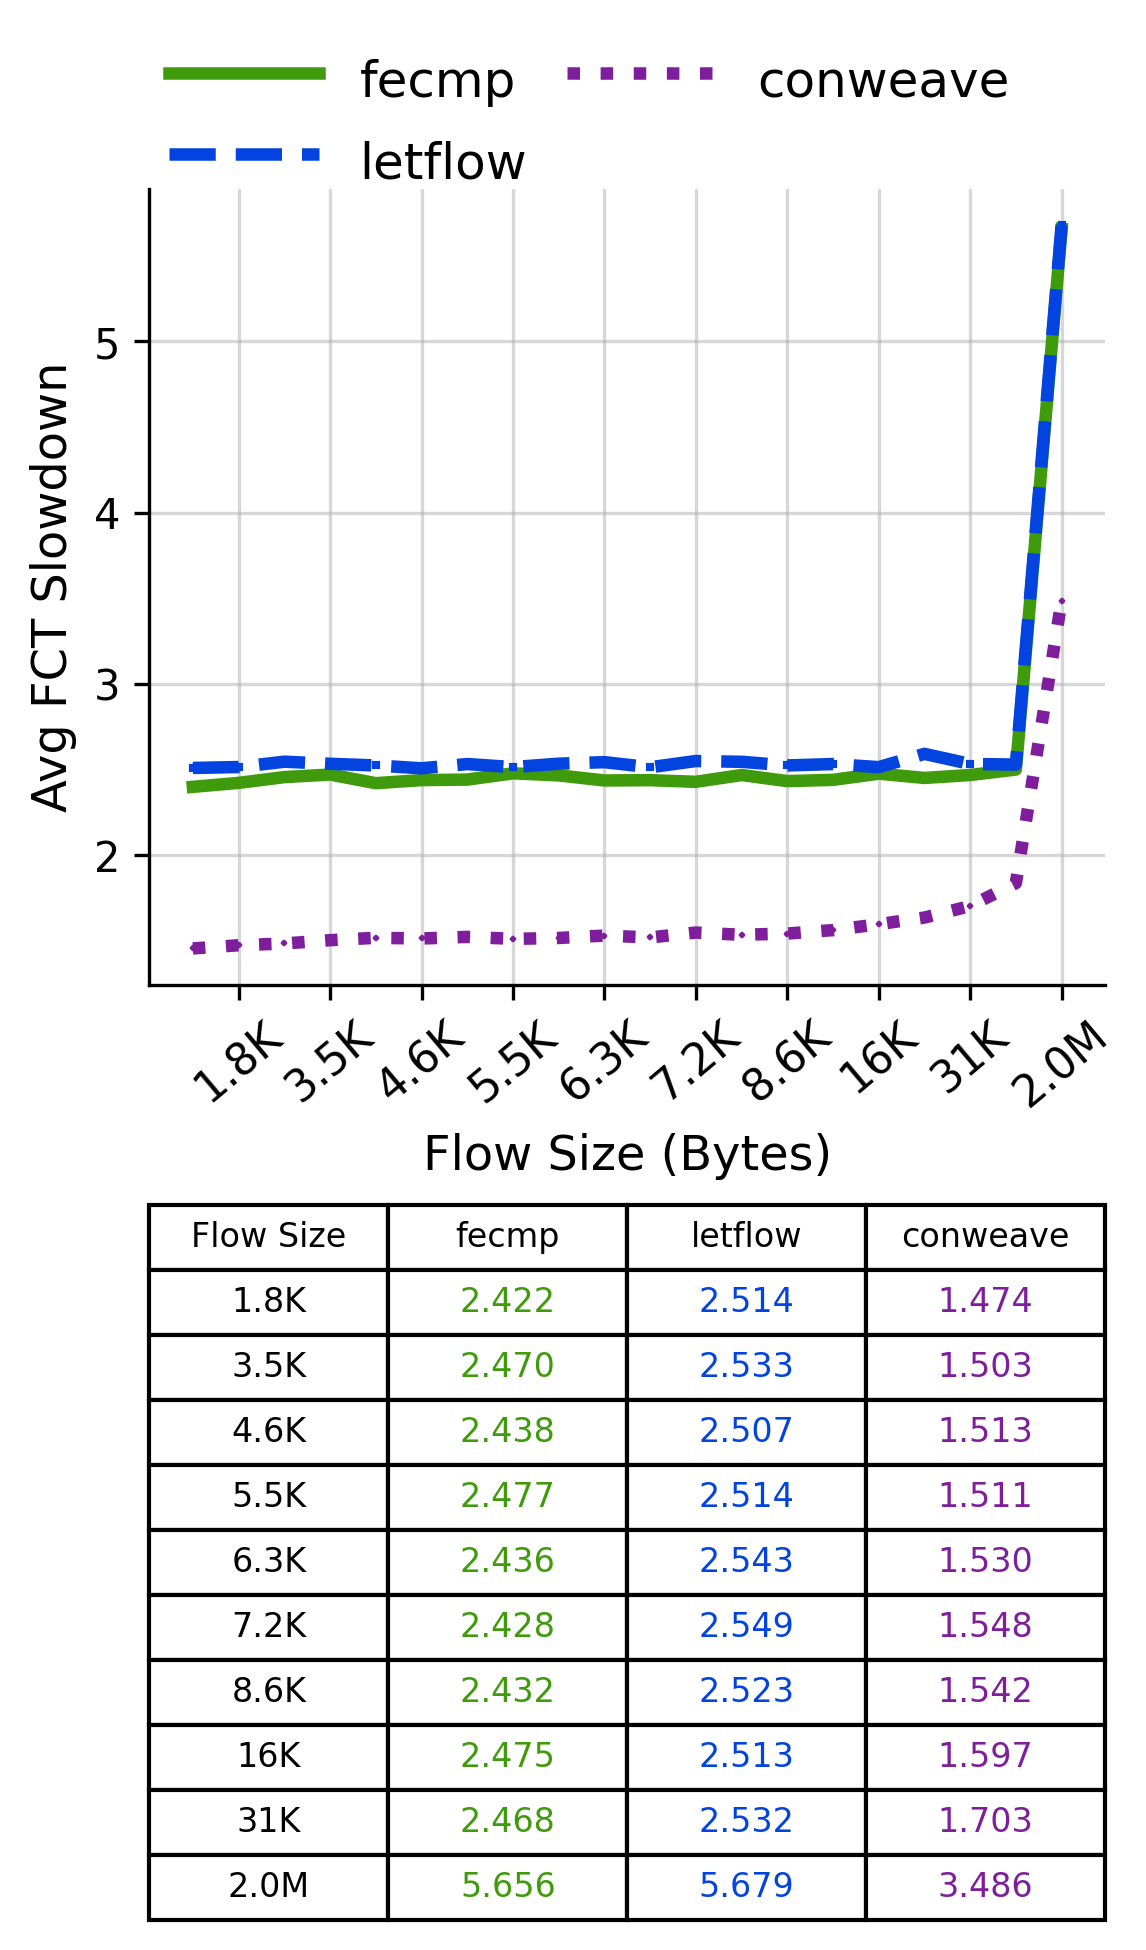

The data file committed next to this chart (first rows):
Flow Size, fecmp, letflow, conweave
1.8K, 2.422, 2.514, 1.474
3.5K, 2.47, 2.533, 1.503
4.6K, 2.438, 2.507, 1.513
5.5K, 2.477, 2.514, 1.511
6.3K, 2.436, 2.543, 1.53
7.2K, 2.428, 2.549, 1.548
8.6K, 2.432, 2.523, 1.542
16K, 2.475, 2.513, 1.597
31K, 2.468, 2.532, 1.703
2.0M, 5.656, 5.679, 3.486
